Run: headless pygame with SDL's dummy video driver; simulated clock (each Clock.tick advances the game by its frame time, no real sleeping); random seed 0; keys injected as events and as key.get_pressed() state; no mouse input.
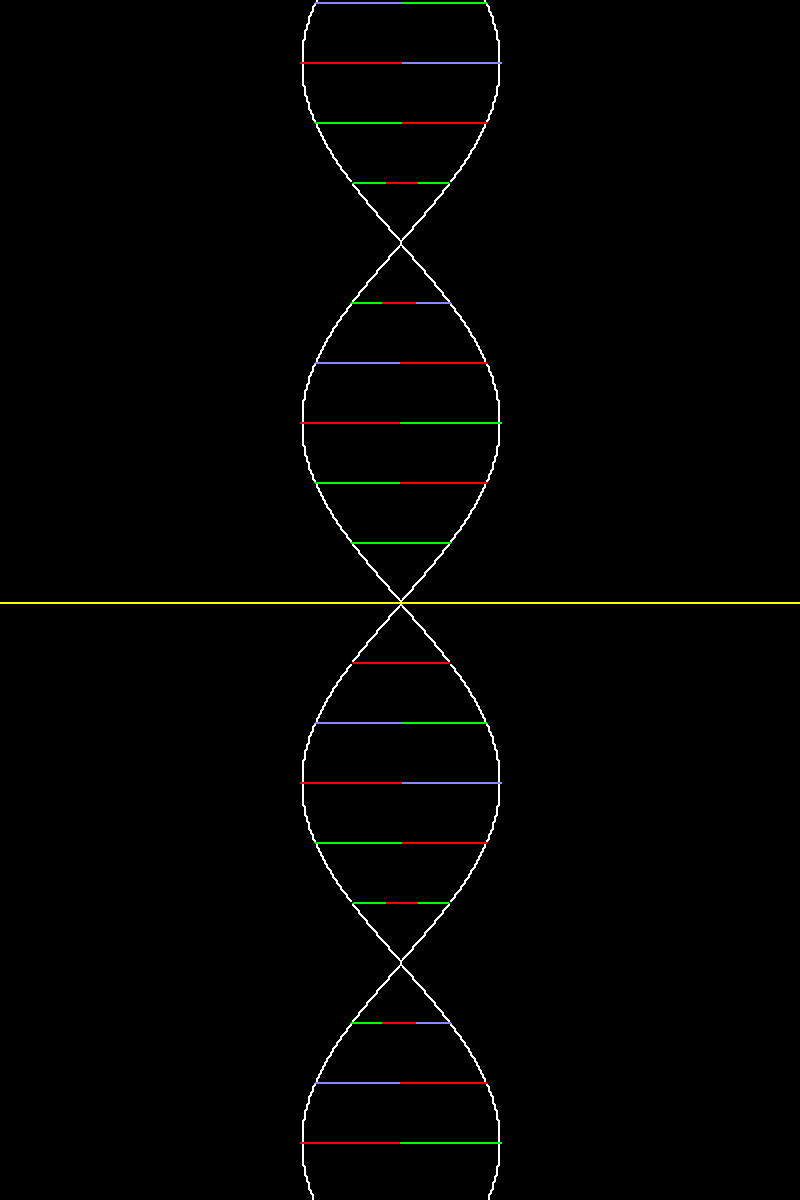
Frame 1 of 4 · flips 1–60 · no input
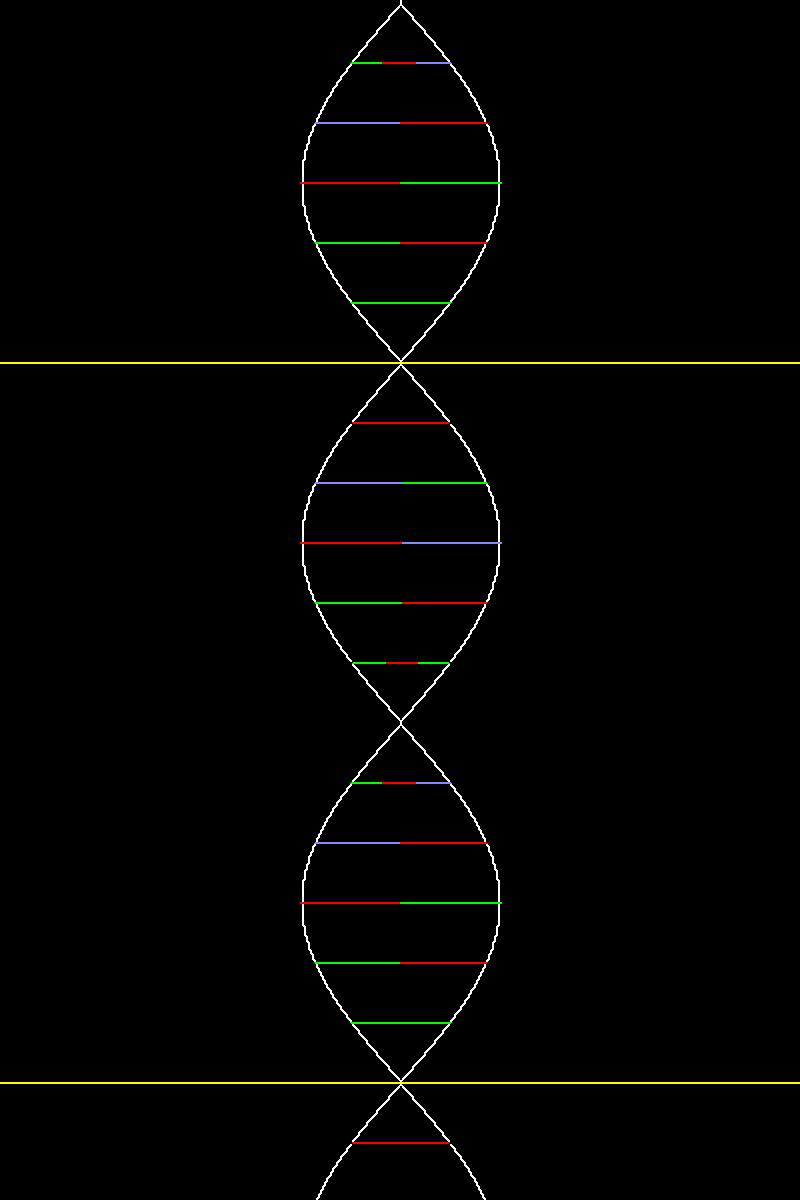
Frame 2 of 4 · flips 61–180 · tapped SPACE, RETURN · held RIGHT (→), D
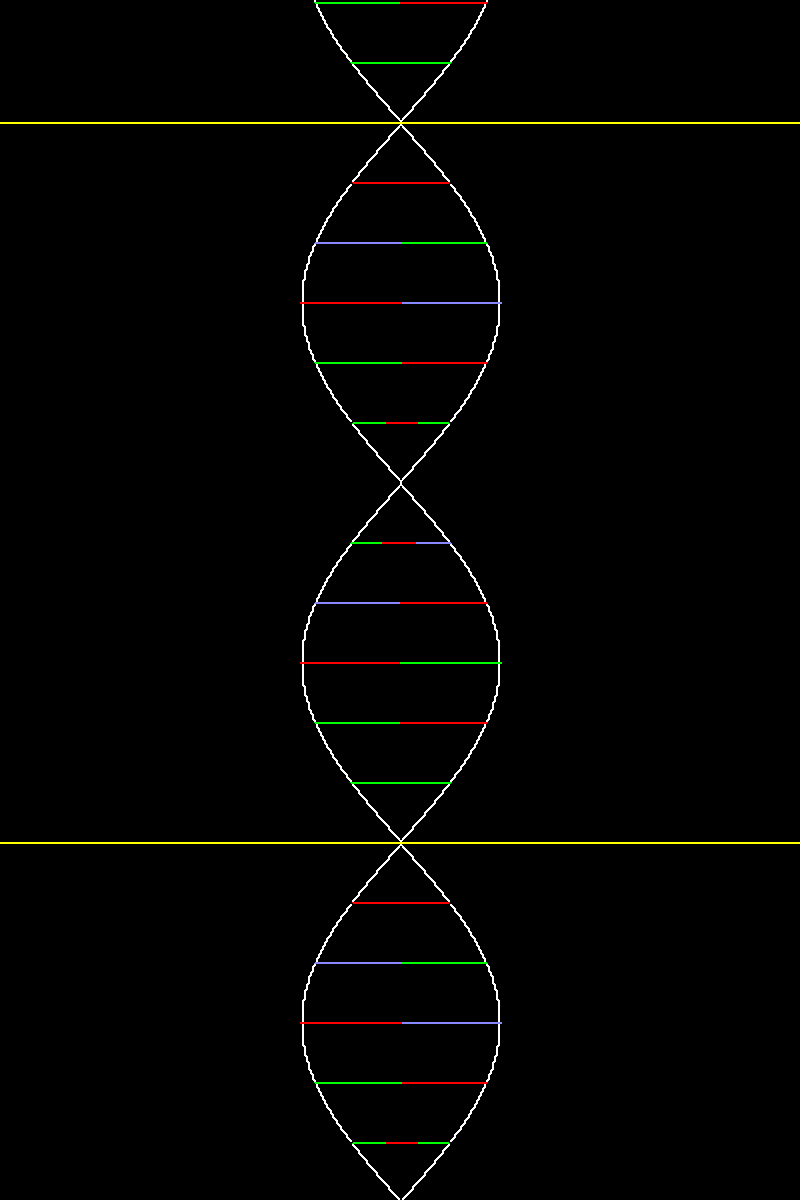
Frame 3 of 4 · flips 181–300 · held DOWN (↓), S
Frame 4 of 4 · flips 301–420 · held LEFT (←), A, UP (↑), W · screen same as frame 1, image omitted

The pygame program that drew these frames:

import math
import sys
import pygame

pygame.init()
width, height = (400, 600)
surface = pygame.display.set_mode((width * 2, height * 2))
pygame.display.set_caption("Hello World!")

WHITE = 0xFFFFFF
RED = 0xFF0000
GREEN = 0x00FF00
BLUE = 0x8888FF
YELLOW = 0xFFFF00

bars_config = {
    # 0
    30: [RED, RED],
    60: [GREEN, BLUE],
    90: [BLUE, RED],
    120: [RED, GREEN],
    150: [GREEN, RED, GREEN],
    # 180
    210: [GREEN, RED, BLUE],
    240: [BLUE, RED],
    270: [RED, GREEN],
    300: [GREEN, RED],
    330: [GREEN, GREEN]
    # 360
}


offset_y = 0
half = width // 2

while True:
    surface.fill((0, 0, 0))

    for event in pygame.event.get():
        if event.type == pygame.QUIT:
            pygame.quit()
            sys.exit()

    for y in range(0, height):
        degrees = (y + offset_y) % 360

        x = int(math.sin(math.radians(degrees)) * 50)
        left = half + x
        right = half - x

        surface.set_at((left, y), WHITE)
        surface.set_at((right, y), WHITE)

        if degrees in bars_config:
            bars = bars_config[degrees]

            distance = right - left
            bar_length = distance / len(bars)

            for index, bar in enumerate(bars):
                start = (left + (bar_length * index), y)
                end = (left + (bar_length * (index + 1)), y)
                pygame.draw.line(surface, bar, start, end, 1)

        if degrees == 0:
            pygame.draw.line(surface, YELLOW, (0, y), (width, y), 1)

    # pretty bad way to achieve pixel density...
    screenshot = pygame.Surface((width, height))
    screenshot.blit(surface.subsurface((0, 0, width, height)), (0, 0))
    x2 = pygame.transform.scale2x(screenshot)
    surface.blit(x2, (0, 0))

    pygame.display.update()

    offset_y += 1
